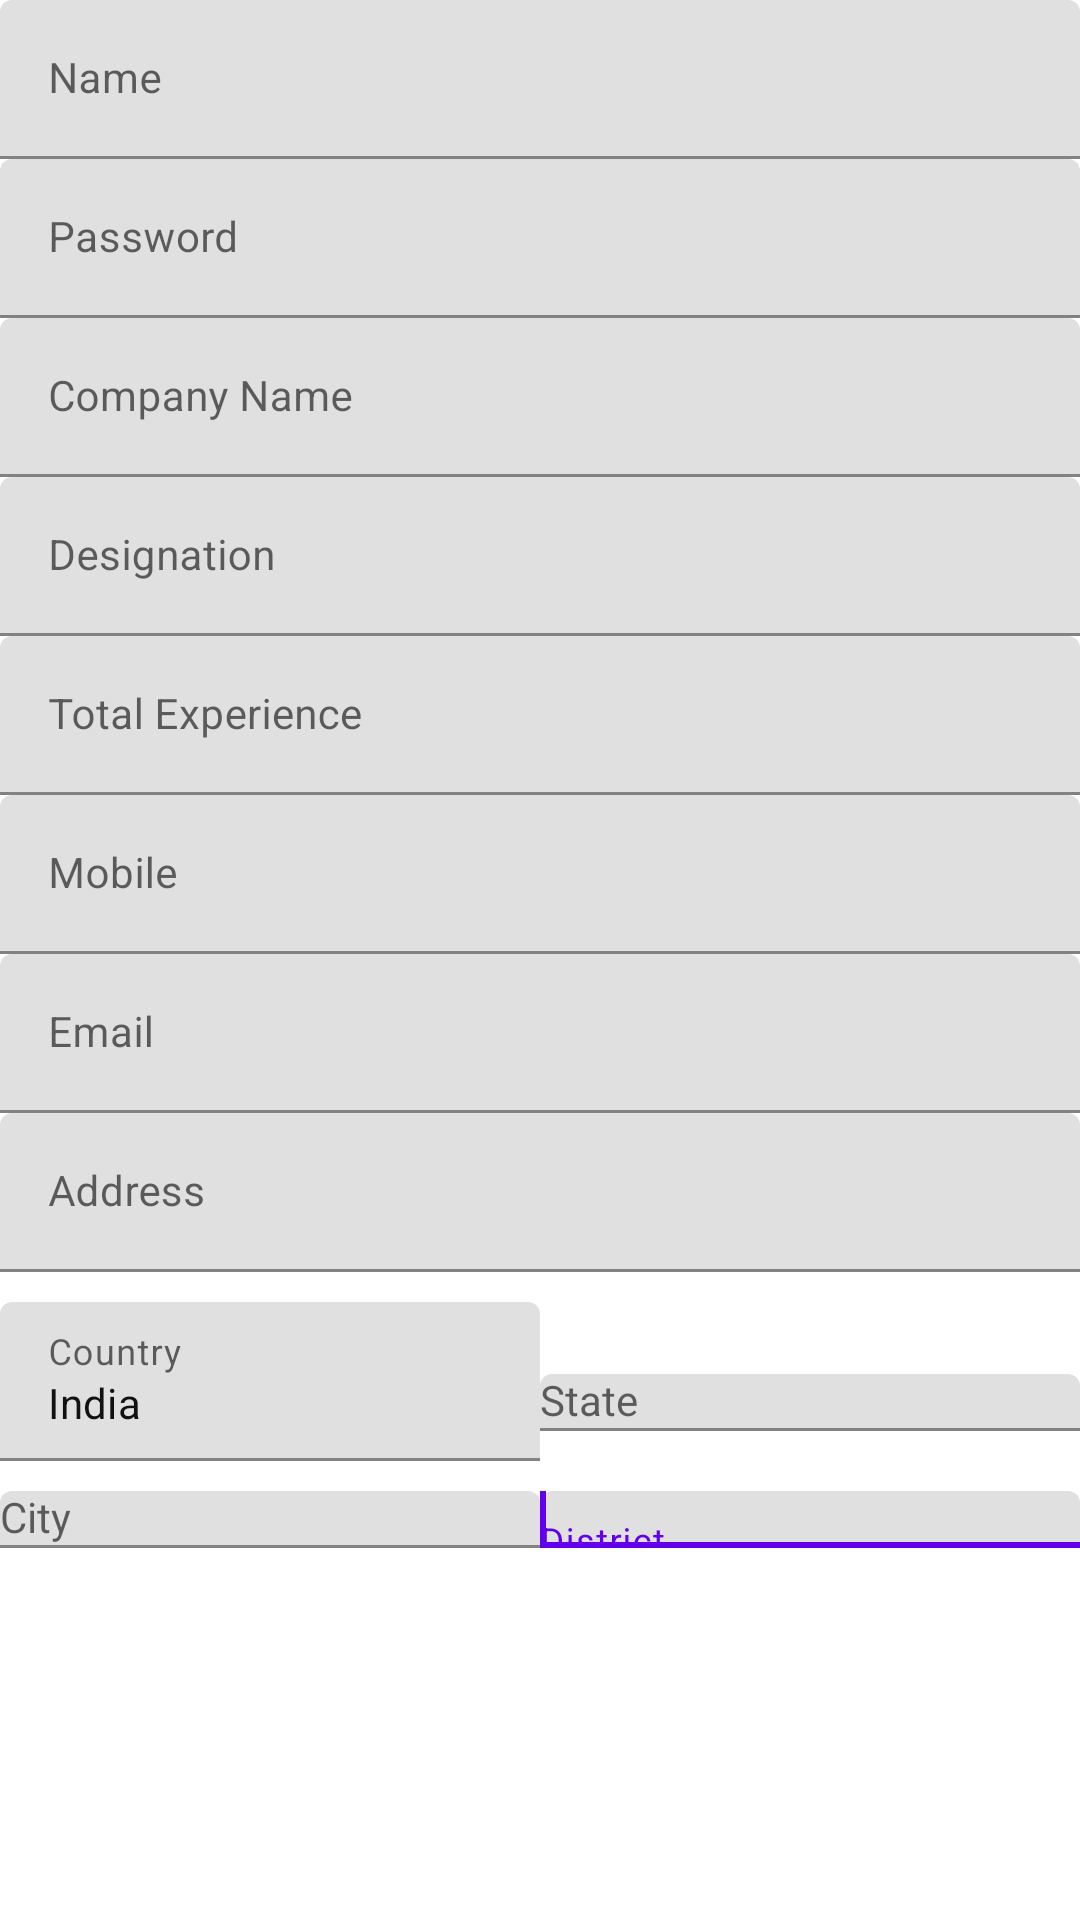

Layout XML and referenced resources for this Android screen:
<!-- AndroidManifest.xml: application theme AppTheme -->
<!-- res/layout/user_lay.xml -->
<?xml version="1.0" encoding="utf-8"?>
<ScrollView xmlns:android="http://schemas.android.com/apk/res/android"
    xmlns:app="http://schemas.android.com/apk/res-auto"
    android:id="@+id/activity_login"
    android:layout_width="match_parent"
    android:layout_height="match_parent"
    android:layout_gravity="center|top"
    android:layout_margin="@dimen/padding_10"
    android:gravity="center|top"
    android:fitsSystemWindows="true"
    android:fillViewport="true"
    >
    <LinearLayout
        android:layout_width="match_parent"
        android:layout_height="match_parent"
        android:layout_gravity="center|top"
        android:gravity="center|top"
        android:orientation="vertical">


        <com.google.android.material.textfield.TextInputLayout
            android:layout_width="match_parent"
            android:layout_height="wrap_content"
            android:hint="Name">

            <EditText
                android:id="@+id/edt_name"
                android:layout_width="match_parent"
                android:layout_height="wrap_content"
                android:imeOptions="actionNext"
                android:singleLine="true"
                android:textColor="#111"
                android:textSize="14sp" />

        </com.google.android.material.textfield.TextInputLayout>
        <com.google.android.material.textfield.TextInputLayout
            android:layout_width="match_parent"
            android:layout_height="wrap_content"
            android:hint="Password">

            <EditText
                android:id="@+id/edt_pass"
                android:layout_width="match_parent"
                android:layout_height="wrap_content"
                android:imeOptions="actionNext"
                android:singleLine="true"
                android:textColor="#111"
                android:textSize="14sp" />

        </com.google.android.material.textfield.TextInputLayout>
        <com.google.android.material.textfield.TextInputLayout
            android:layout_width="match_parent"
            android:layout_height="wrap_content"
            android:hint="Company Name">

            <EditText
                android:id="@+id/edt_company_name"
                android:layout_width="match_parent"
                android:layout_height="wrap_content"
                android:imeOptions="actionNext"
                android:singleLine="true"
                android:textColor="#111"
                android:textSize="14sp" />

        </com.google.android.material.textfield.TextInputLayout>
        <com.google.android.material.textfield.TextInputLayout
            android:layout_width="match_parent"
            android:layout_height="wrap_content"
            android:hint="Designation">

            <EditText
                android:id="@+id/edt_designation"
                android:layout_width="match_parent"
                android:layout_height="wrap_content"
                android:imeOptions="actionNext"
                android:singleLine="true"
                android:textColor="#111"
                android:textSize="14sp" />

        </com.google.android.material.textfield.TextInputLayout>
        <com.google.android.material.textfield.TextInputLayout
            android:layout_width="match_parent"
            android:layout_height="wrap_content"
            android:hint="Total Experience">

            <EditText
                android:id="@+id/edt_exp"
                android:layout_width="match_parent"
                android:layout_height="wrap_content"
                android:imeOptions="actionNext"
                android:singleLine="true"
                android:inputType="number"
                android:textColor="#111"
                android:textSize="14sp" />

        </com.google.android.material.textfield.TextInputLayout>

        <com.google.android.material.textfield.TextInputLayout
            android:layout_width="match_parent"
            android:layout_height="wrap_content"
            android:hint="Mobile">

            <EditText
                android:id="@+id/edt_mobile"
                android:layout_width="match_parent"
                android:layout_height="wrap_content"
                android:imeOptions="actionNext"
                android:singleLine="true"
                android:textColor="#111"
                android:inputType="number"
                android:maxLength="10"
                android:textSize="14sp" />

        </com.google.android.material.textfield.TextInputLayout>
        <com.google.android.material.textfield.TextInputLayout
            android:layout_width="match_parent"
            android:layout_height="wrap_content"
            android:hint="Email">

            <EditText
                android:id="@+id/edt_email"
                android:layout_width="match_parent"
                android:layout_height="wrap_content"
                android:imeOptions="actionNext"
                android:singleLine="true"
                android:textColor="#111"
                android:inputType="textEmailAddress"
                android:textSize="14sp" />

        </com.google.android.material.textfield.TextInputLayout>

        <com.google.android.material.textfield.TextInputLayout
            android:layout_width="match_parent"
            android:layout_height="wrap_content"
            android:hint="Address">

            <EditText
                android:id="@+id/edt_address"
                android:layout_width="match_parent"
                android:layout_height="wrap_content"
                android:imeOptions="actionNext"
                android:textColor="#111"
                android:textSize="14sp" />

        </com.google.android.material.textfield.TextInputLayout>
        <LinearLayout
            android:layout_width="match_parent"
            android:layout_height="wrap_content"
            android:layout_marginTop="10dp"
            android:orientation="horizontal">
        <com.google.android.material.textfield.TextInputLayout
            android:layout_width="match_parent"
            android:layout_height="wrap_content"
            android:layout_weight="1"
            android:hint="Country">

            <EditText
                android:id="@+id/edt_country"
                android:layout_width="match_parent"
                android:layout_height="wrap_content"
                android:imeOptions="actionNext"
                android:singleLine="true"
                android:text="India"
                android:textColor="#111"
                android:textSize="14sp" />

        </com.google.android.material.textfield.TextInputLayout>
            <com.google.android.material.textfield.TextInputLayout
                android:layout_width="match_parent"
                android:layout_height="wrap_content"
                android:layout_weight="1"
                android:hint="State">

                <AutoCompleteTextView
                    android:id="@+id/edt_state"
                    android:layout_width="match_parent"
                    android:layout_height="wrap_content"
                    android:imeOptions="actionNext"
                    android:singleLine="true"
                    android:textColor="#111"
                    android:textSize="14sp">
                    <requestFocus></requestFocus>
                </AutoCompleteTextView>

            </com.google.android.material.textfield.TextInputLayout>
        </LinearLayout>
        <LinearLayout
            android:layout_width="match_parent"
            android:layout_height="wrap_content"
            android:layout_marginTop="10dp"
            android:orientation="horizontal">
            <com.google.android.material.textfield.TextInputLayout
                android:layout_width="match_parent"
                android:layout_height="wrap_content"
                android:layout_weight="1"
                android:hint="City">

                <AutoCompleteTextView
                    android:id="@+id/edt_city"
                    android:layout_width="match_parent"
                    android:layout_height="wrap_content"
                    android:imeOptions="actionNext"
                    android:singleLine="true"
                    android:textColor="#111"
                    android:textSize="14sp">
                    <requestFocus></requestFocus>
                </AutoCompleteTextView>
            </com.google.android.material.textfield.TextInputLayout>
            <com.google.android.material.textfield.TextInputLayout
                android:layout_width="match_parent"
                android:layout_height="wrap_content"
                android:layout_weight="1"
                android:hint="District">

                <AutoCompleteTextView
                    android:id="@+id/edt_district"
                    android:layout_width="match_parent"
                    android:layout_height="wrap_content"
                    android:imeOptions="actionNext"
                    android:singleLine="true"
                    android:textColor="#111"
                    android:textSize="14sp">
                    <requestFocus></requestFocus>
                </AutoCompleteTextView>
            </com.google.android.material.textfield.TextInputLayout>
        </LinearLayout>

        <Button
                    android:layout_width="match_parent"
                    android:layout_height="wrap_content"
                    android:text="Register"
                    android:id="@+id/button_sign_up"
                    android:textColor="@color/white"
                    android:background="@drawable/xml_button"
                    android:layout_marginRight="60dp"
                    android:layout_marginLeft="60dp"
                    android:textSize="16dp"
                    android:textStyle="bold"
                    android:layout_marginTop="15dp"
            android:layout_marginBottom="16dp"

                    />

            </LinearLayout>
</ScrollView>
<!-- resources referenced by this layout -->
<resources>

  <!-- not gathered from this repository: default colours our renderer supplied (Android Studio template values) -->
  <color name="white">#FFFFFFFF</color>
</resources>
